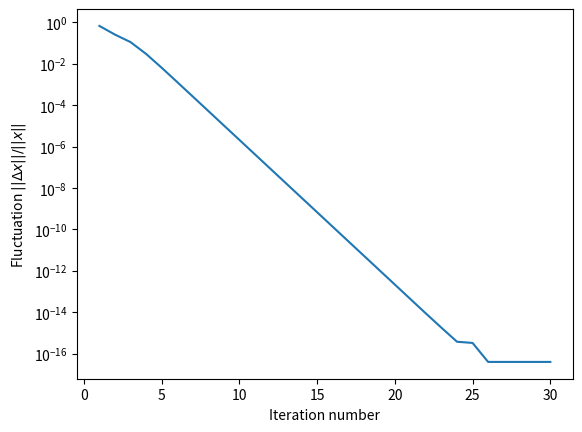
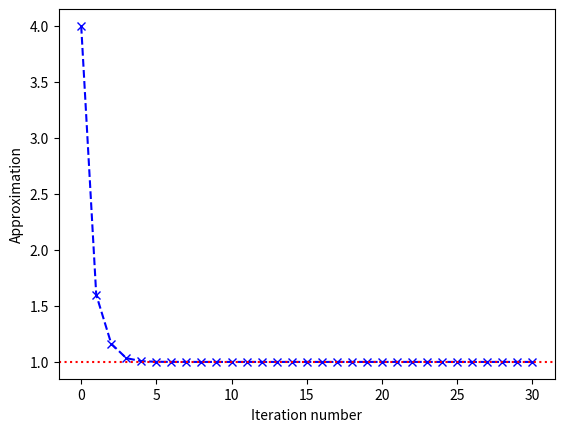
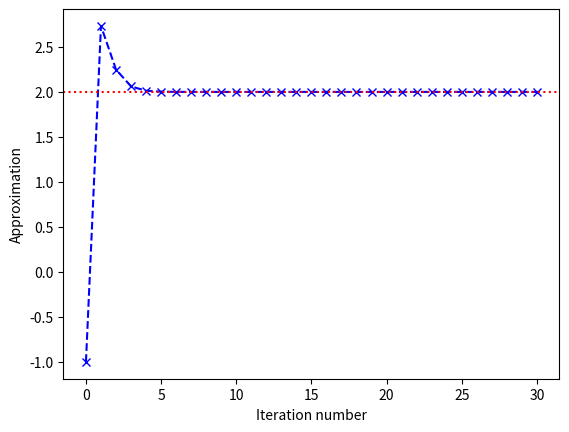

These figures' Python source, in order:
# -*- coding: utf-8 -*-
"""
Defines a class for solving systems of equations using Newton's method.
"""

import numpy as np

def l2_norm(x):
    "Calculate L2 (Euclidean) norm of vector `x`."
    x = np.asarray(x)
    return np.sqrt(np.sum(x*x))

class NewtonSolver(object):

    def __init__(self, fun, x0, linalg_solver, inds=None):
        """
        Class for solving a system of equations using Newton's method.

        Parameters
        ----------
        fun : callable
            Function which calculates right-hand side (residual) 'r' and
            Jacobian of the system `J`. Must return tuple `(r, J)`.
        x0 : array-like
            Initial guess. Creates a copy of the passed array.
        linalg_solver : callable
            Method for solving the 'A*x = b` system.
        inds : iterable or NoneType
            Indices at which solution need to be updated at every
            iteration. `None` is equivalent to `np.arange(len(x0))`,
            i.e., the whole solution will be updated.

        """
        self.fun = fun
        self.x = np.array(x0, dtype=np.float64)
        self.la_solver = linalg_solver
        if inds is None:
            self.inds = np.arange(len(x0))
        else:
            self.inds = inds
        self.i = 0  # iteration number
        self.rnorms = list()  # L2 norms of residuals
        self.fluct = list()   # fluctuation values -- ||dx|| / ||x||

    def step(self, omega=1.0):
        """
        Perform single iteration and update x.

        Parameters
        ----------
        omega : float
            Damping parameter, 0<`omega`<=1.

        """
        # check omega value
        assert omega>0 and omega<=1.0

        # calculate residual and Jacobian
        self.rvec, self.jac = self.fun(self.x)
        self.rnorms.append(l2_norm(self.rvec))

        # solve J*dx = -r system and update x
        dx = self.la_solver(self.jac, -self.rvec)
        fluct = l2_norm(dx) / l2_norm(self.x)
        self.fluct.append(fluct)
        self.x[self.inds] += dx*omega
        self.i += 1

        return fluct

    def solve(self, maxiter=500, fluct=1e-7, omega=1.0):
        """
        Solve the problem by iterating at most `maxiter` steps (or until
        solution fluctuation is below `fluct`).

        Parameters
        ----------
        maxiter : int
            Maximum number of iterations.
        fluct : float
            Fluctuation of solution needed to stop iterating.
        omega : float
            Damping parameter.

        """
        for _ in range(maxiter):
            self.step(omega)
            if self.fluct[-1] < fluct:
                break


if __name__=='__main__':
    # solve a simple nonlinear system
    import matplotlib.pyplot as plt

    def nonlin_system(x):
        # residual
        r = np.empty(2)
        r[0] = 2*x[0]**2 + 3*x[1] - 8
        r[1] = 3*x[0] - 1*x[1]**2 + 1

        # Jacobian
        j = np.empty((2, 2))
        j[0, 0] = 4*x[0]
        j[0, 1] = 3
        j[1, 0] = 3
        j[1, 1] = -2*x[1]
        return r, j

    niter = 30  # number of iterations
    x_real = np.array([1, 2])  # actual solution
    x0 = np.array([4, -1])  # initial guess
    solutions = np.zeros((niter+1, 2), dtype=float)
    solutions[0, :] = x0

    sol = NewtonSolver(nonlin_system, [0, 3], np.linalg.solve)
    for i in range(niter):
        sol.step(omega=0.8)
        solutions[i+1, :] = sol.x.copy()

    plt.figure('Convergence')
    plt.semilogy(np.arange(niter)+1, sol.fluct)
    plt.xlabel('Iteration number')
    plt.ylabel(r'Fluctuation $||\Delta x||/||x||$')

    plt.figure('x[0]')
    plt.plot(np.arange(niter+1), solutions[:, 0], 'bx--')
    plt.axhline(x_real[0], color='r', ls=':')
    plt.ylabel('Approximation')
    plt.xlabel('Iteration number')

    plt.figure('x[1]')
    plt.plot(np.arange(niter+1), solutions[:, 1], 'bx--')
    plt.axhline(x_real[1], color='r', ls=':')
    plt.ylabel('Approximation')
    plt.xlabel('Iteration number')
